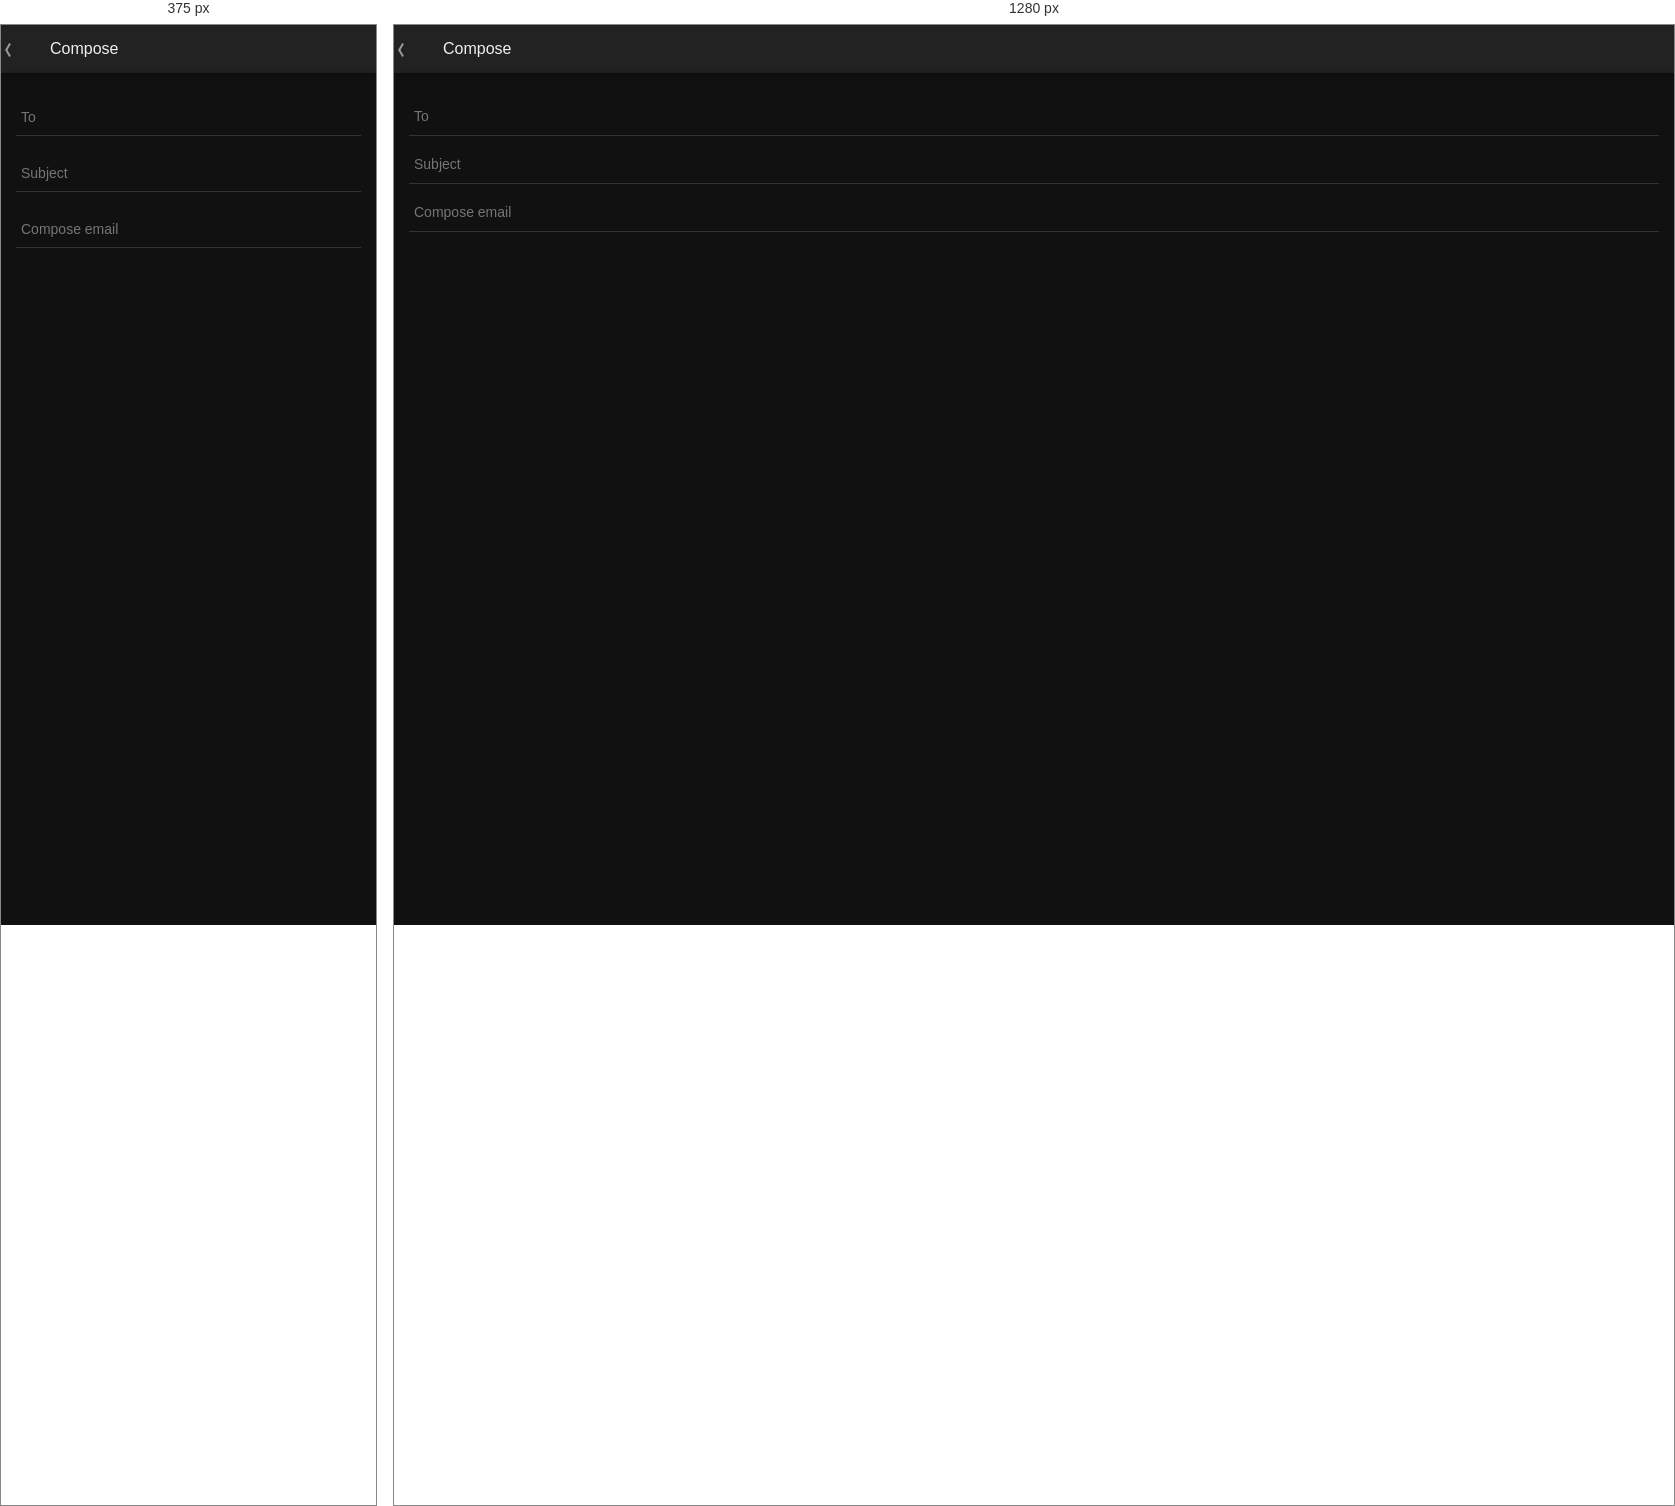
Rendered at 375 px and 1280 px, left to right.

<!-- file: compose.html -->
<!DOCTYPE html>
<html>
<head>
  <meta charset="utf-8" />
  <meta name="format-detection" content="telephone=no" />
  <meta name="viewport" content="user-scalable=no, initial-scale=1, maximum-scale=1, minimum-scale=1, width=device-width" />
  
  <title>Compose</title>

  <link rel="shortcut icon" href="favicon.png"/>

  <link rel="stylesheet" href="http://fonts.googleapis.com/css?family=Roboto:400,400italic,500,500italic,700,700italic" type="text/css">
  <link rel="stylesheet" href="../lib/css/fries.css">
  <link rel="stylesheet" href="../lib/css/icomoon.css">
</head>
<body ontouchstart="">

  <div class="page">
    <header class="action-bar fixed-top">
      <a href="index.html" class="app-icon action up" data-transition="pop">
        <i class="chevron"></i>
        <i class="icon-fries"></i>
      </a>
      <h1 class="title">Compose</h1>
      <ul class="actions pull-right">
        <li><a href="index.html" class="action" title="Send" data-transition="pop"><i class="icon-send"></i></a></li>
      </ul>
    </header>

    <div class="content">
      <form class="inset">
        <input type="email" name="email" placeholder="To" class="input-text" autocomplete="off">
        <input type="text" name="subject" placeholder="Subject" class="input-text" autocomplete="off">
        <input type="text" name="body" placeholder="Compose email" class="input-text" autocomplete="off">
      </form>
    </div>
  </div>

  <script src="../lib/js/stack.js"></script>
  <script src="../lib/js/action-bars.js"></script>
  <script src="../lib/js/spinners.js"></script>
  <script src="../lib/js/tabs.js"></script>
</body>
</html>

/* @media block from fries.css */
@media (min-width: 768px) {
  
  .page.push * {
    -webkit-animation: push .2s;
            animation: push .2s;
    z-index: 1;
  }

  .page.pop * {
    -webkit-animation: pop .2s;
            animation: pop .2s;
    z-index: 1;
  }

  .input-text {
    margin: 0;
    padding: 18px 5px 10px;
  }
  
}